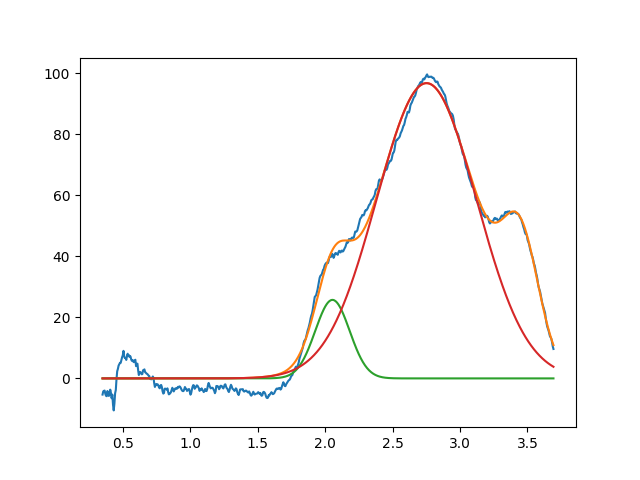

Source data for this figure (header and first rows):
2.054306222831352446e+00, 2.573264092540927805e+01, 2.999999999999616307e-01, 9.999999999998026023e-01
2.751720196698903553e+00, 9.677612938227547090e+01, 8.713369164855297999e-01, 9.999999999940143436e-01
3.450000000000022826e+00, 3.629029501706897776e+01, 3.164393155718894235e-01, 9.999999999968972597e-01
